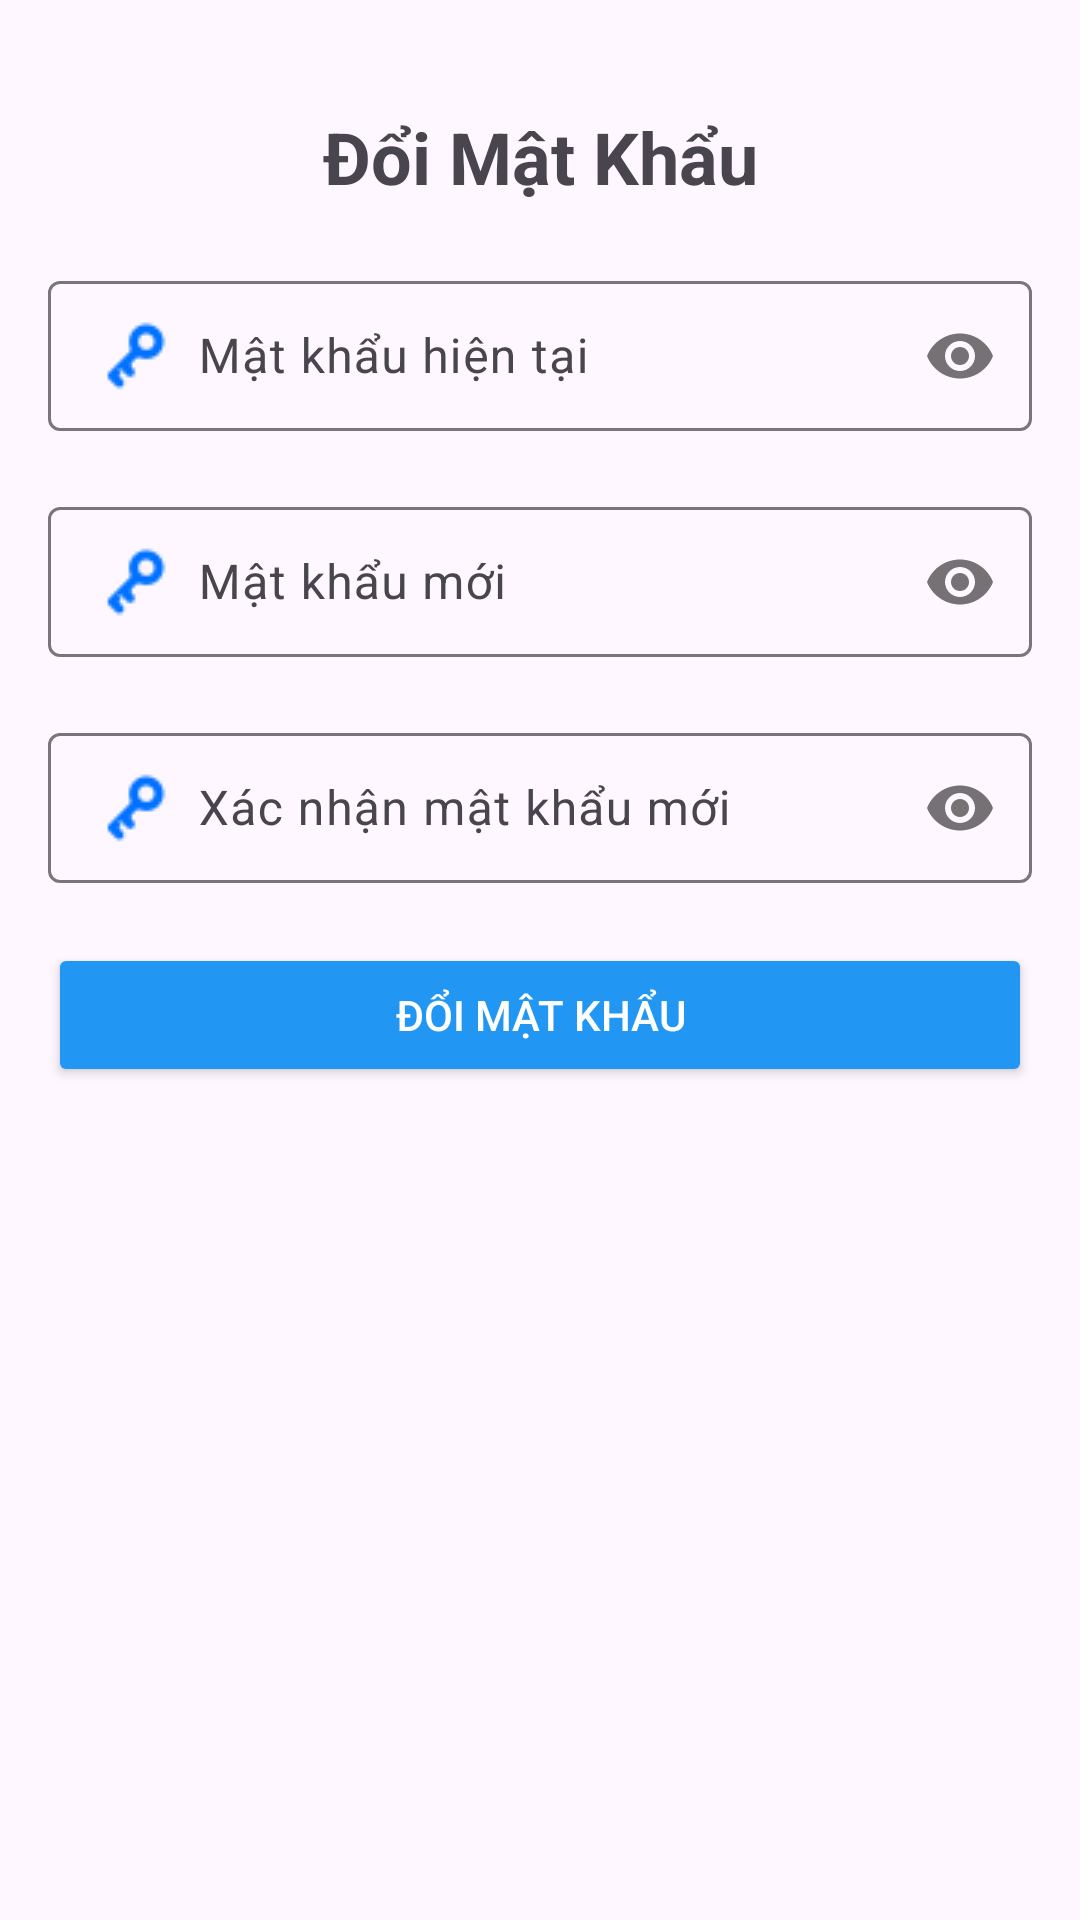

Layout XML and referenced resources for this Android screen:
<!-- AndroidManifest.xml: application theme Theme.Demo -->
<!-- res/layout/activity_gd_change_password.xml -->
<?xml version="1.0" encoding="utf-8"?>
<LinearLayout xmlns:android="http://schemas.android.com/apk/res/android"
    android:layout_width="match_parent"
    android:layout_height="match_parent"
    xmlns:app="http://schemas.android.com/apk/res-auto"
    android:orientation="vertical"
    android:padding="16dp">

    <TextView
        android:layout_width="match_parent"
        android:layout_height="wrap_content"
        android:text="Đổi Mật Khẩu"
        android:textSize="24sp"
        android:textStyle="bold"
        android:gravity="center"
        android:layout_marginTop="20dp" />
    <com.google.android.material.textfield.TextInputLayout
        android:id="@+id/password"
        android:layout_width="match_parent"
        android:layout_height="wrap_content"
        app:layout_constraintEnd_toEndOf="parent"
        app:layout_constraintStart_toStartOf="parent"
        app:layout_constraintTop_toBottomOf="@+id/tfemail"
        app:layout_constraintWidth_percent="0.8"
        android:layout_marginTop="20dp"
        app:passwordToggleEnabled="true">

        <EditText
            android:id="@+id/etCurrentPassword"
            android:layout_width="match_parent"
            android:layout_height="wrap_content"
            android:background="@drawable/edittext_background"
            android:drawableStart="@drawable/key"
            android:drawablePadding="10dp"
            android:padding="13dp"
            android:hint="Mật khẩu hiện tại"
            android:textColor="@color/black"
            android:inputType="textPassword" />
    </com.google.android.material.textfield.TextInputLayout>
    <com.google.android.material.textfield.TextInputLayout
        android:id="@+id/new_password"
        android:layout_width="match_parent"
        android:layout_height="wrap_content"
        app:layout_constraintEnd_toEndOf="parent"
        app:layout_constraintStart_toStartOf="parent"
        app:layout_constraintTop_toBottomOf="@+id/tfemail"
        app:layout_constraintWidth_percent="0.8"
        android:layout_marginTop="20dp"
        app:passwordToggleEnabled="true">

        <EditText
            android:id="@+id/etNewPassword"
            android:layout_width="match_parent"
            android:layout_height="wrap_content"
            android:background="@drawable/edittext_background"
            android:drawableStart="@drawable/key"
            android:drawablePadding="10dp"
            android:padding="13dp"
            android:hint="Mật khẩu mới"
            android:textColor="@color/black"
            android:inputType="textPassword" />
    </com.google.android.material.textfield.TextInputLayout>
    <com.google.android.material.textfield.TextInputLayout
        android:id="@+id/new1_password"
        android:layout_width="match_parent"
        android:layout_height="wrap_content"
        app:layout_constraintEnd_toEndOf="parent"
        app:layout_constraintStart_toStartOf="parent"
        app:layout_constraintTop_toBottomOf="@+id/tfemail"
        app:layout_constraintWidth_percent="0.8"
        android:layout_marginTop="20dp"
        app:passwordToggleEnabled="true">

        <EditText
            android:id="@+id/etConfirmNewPassword"
            android:layout_width="match_parent"
            android:layout_height="wrap_content"
            android:background="@drawable/edittext_background"
            android:drawableStart="@drawable/key"
            android:drawablePadding="10dp"
            android:padding="13dp"
            android:hint="Xác nhận mật khẩu mới"
            android:textColor="@color/black"
            android:inputType="textPassword" />
    </com.google.android.material.textfield.TextInputLayout>

    <Button
        android:id="@+id/btnChangePassword"
        android:layout_width="match_parent"
        android:layout_height="wrap_content"
        android:text="Đổi mật khẩu"
        android:backgroundTint="@color/primary_color"
        android:textColor="#FFFFFF"
        android:layout_marginTop="20dp"
        />
</LinearLayout>
<!-- resources referenced by this layout -->
<resources>
  <color name="black">#FF000000</color>
  <color name="primary_color">#2196F3</color>
  <!-- drawable key: png bitmap (drawable, 587 bytes) -->
  <style name="Theme.Demo" parent="Base.Theme.Demo" />
  <style name="Base.Theme.Demo" parent="Theme.Material3.DayNight.NoActionBar">
          
          
          <item name="colorPrimary">#3F51B5</item> 
          <item name="colorPrimaryDark">#0D47A1</item> 
          <item name="colorAccent">#1A237E</item> 
  
      </style>
</resources>
